2-way image classification set "aranas_and_escorpiones_small" from GitHub (fmanteca/ImageClassification); label vocabulary: aranas, escorpiones.

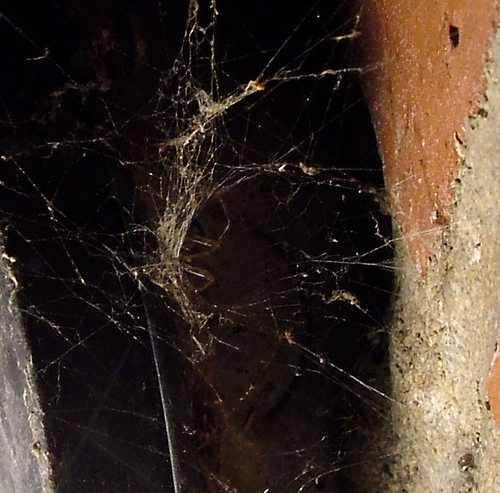
Label: aranas

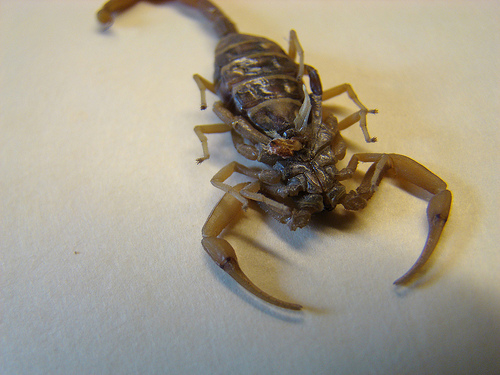
Label: escorpiones

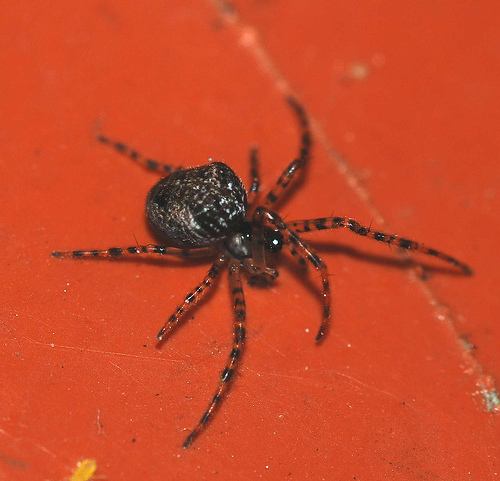
Label: aranas

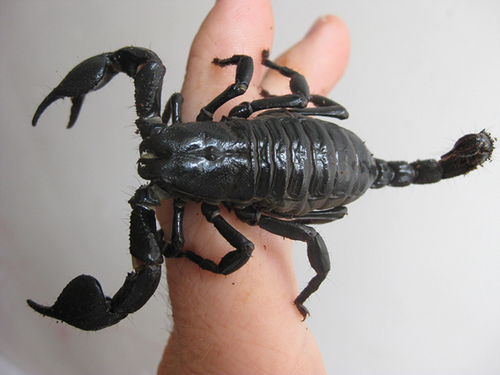
Label: escorpiones

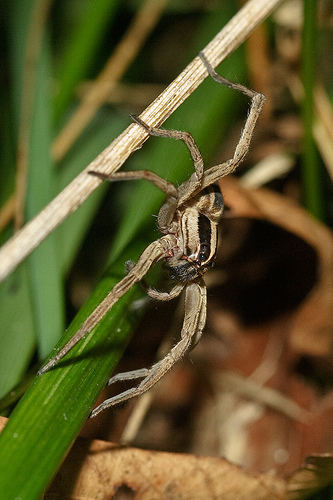
Label: aranas

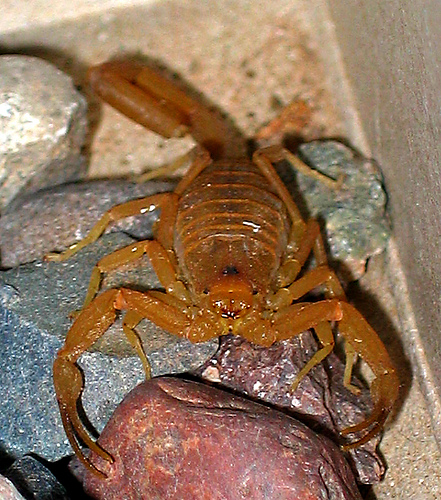
Label: escorpiones
